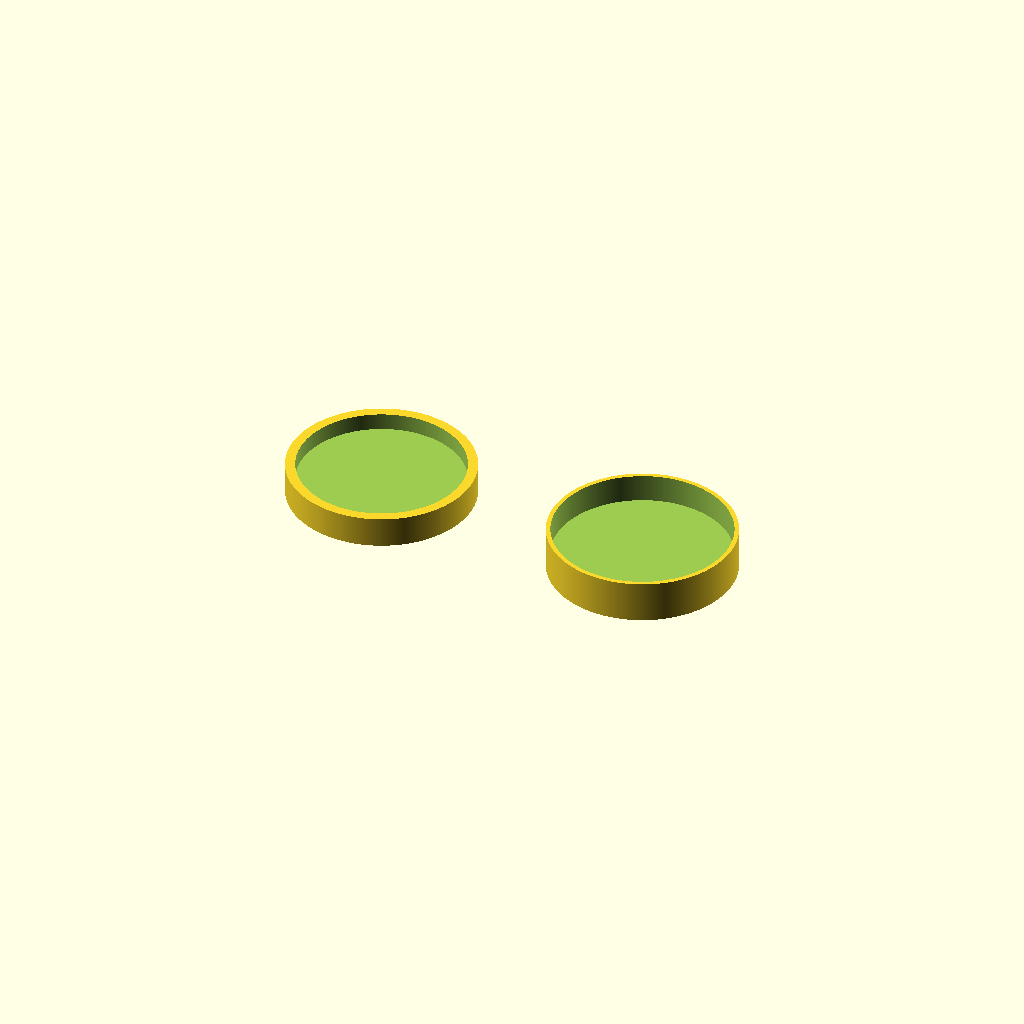
Cell 1: the model at its default parameters.
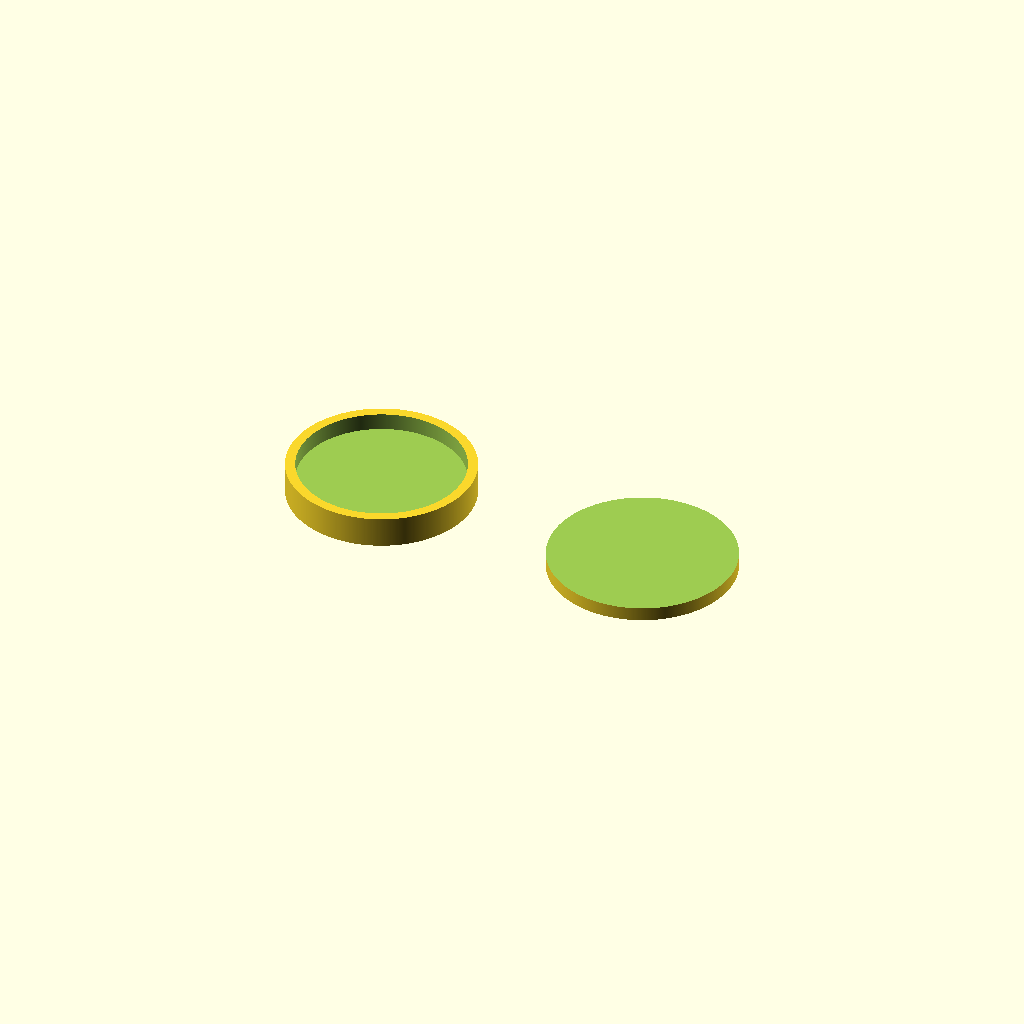
Cell 2: the same model with DOin = 76.8.
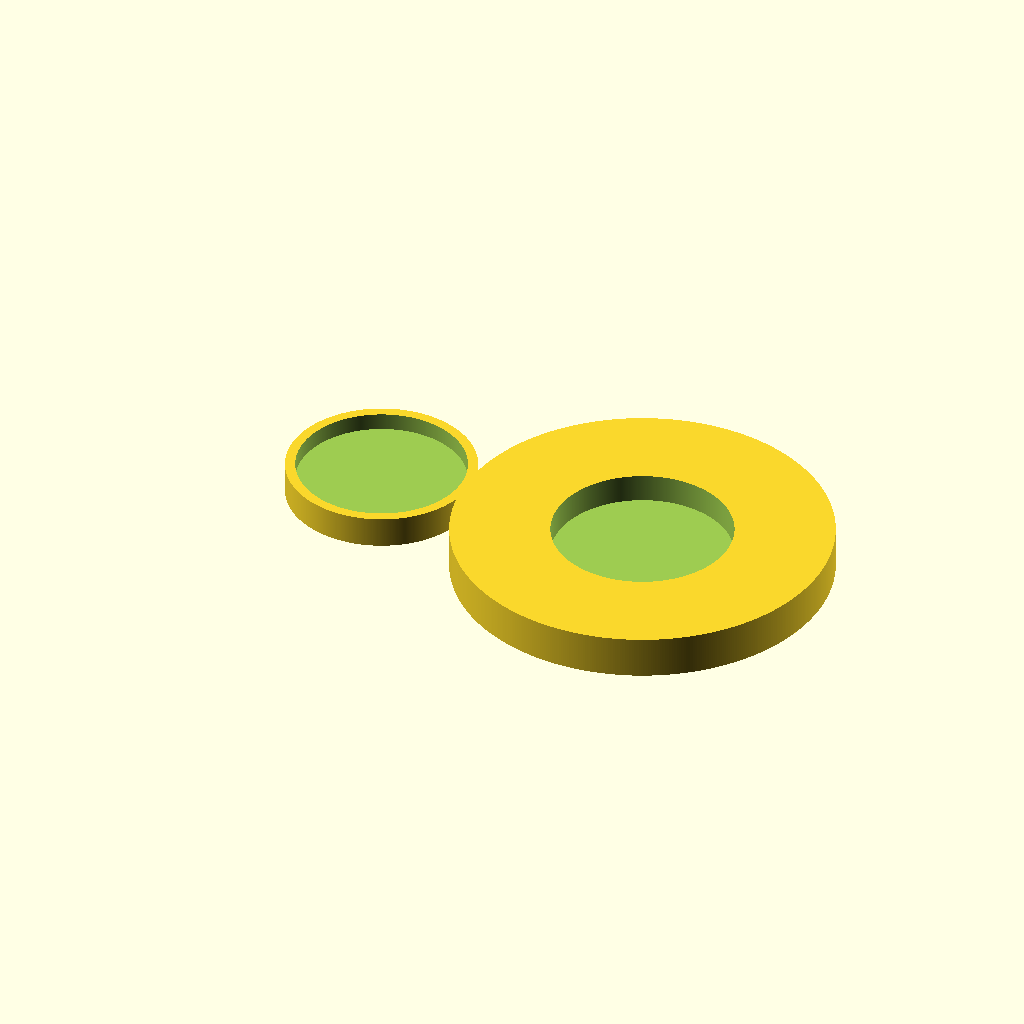
Cell 3 — DOout set to 80.6, the other parameters unchanged.
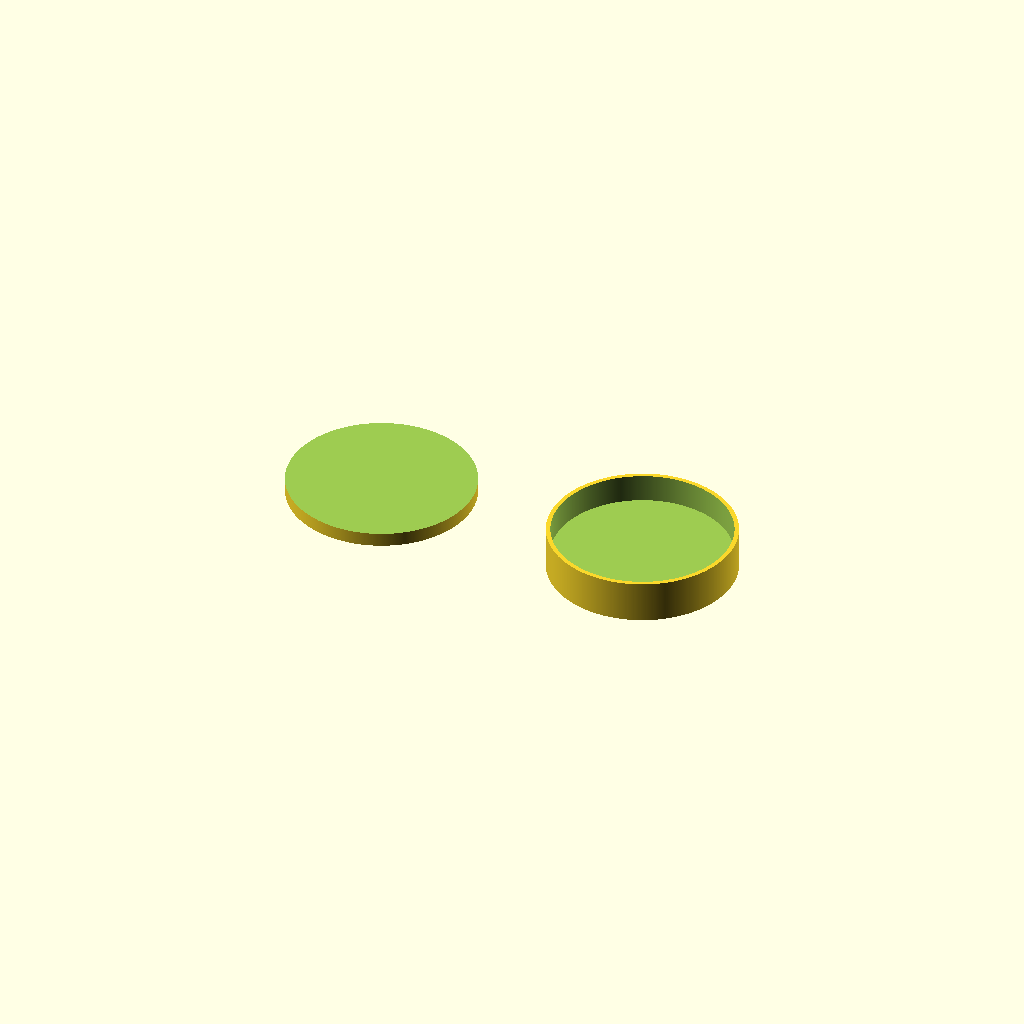
Cell 4: DIin = 72 (everything else at default).
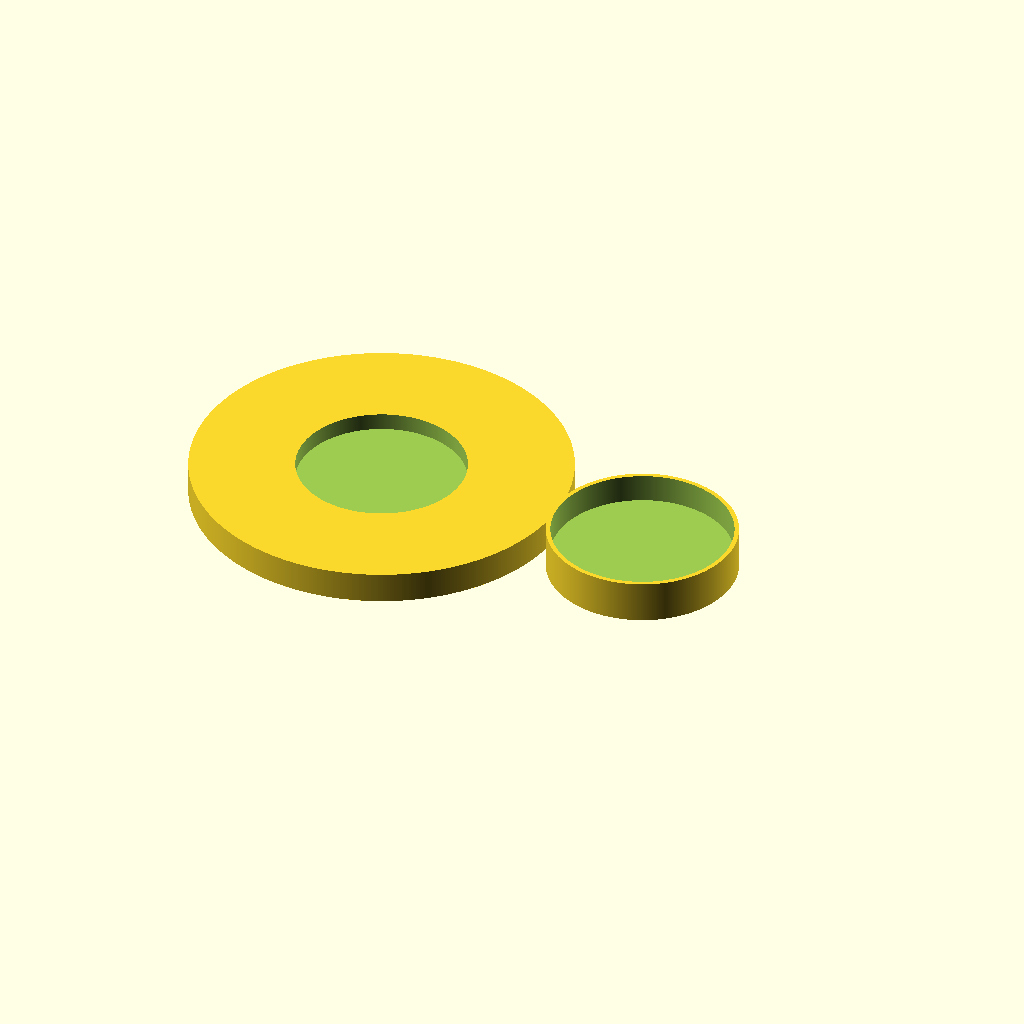
Cell 5 — DIout set to 80.6, the other parameters unchanged.
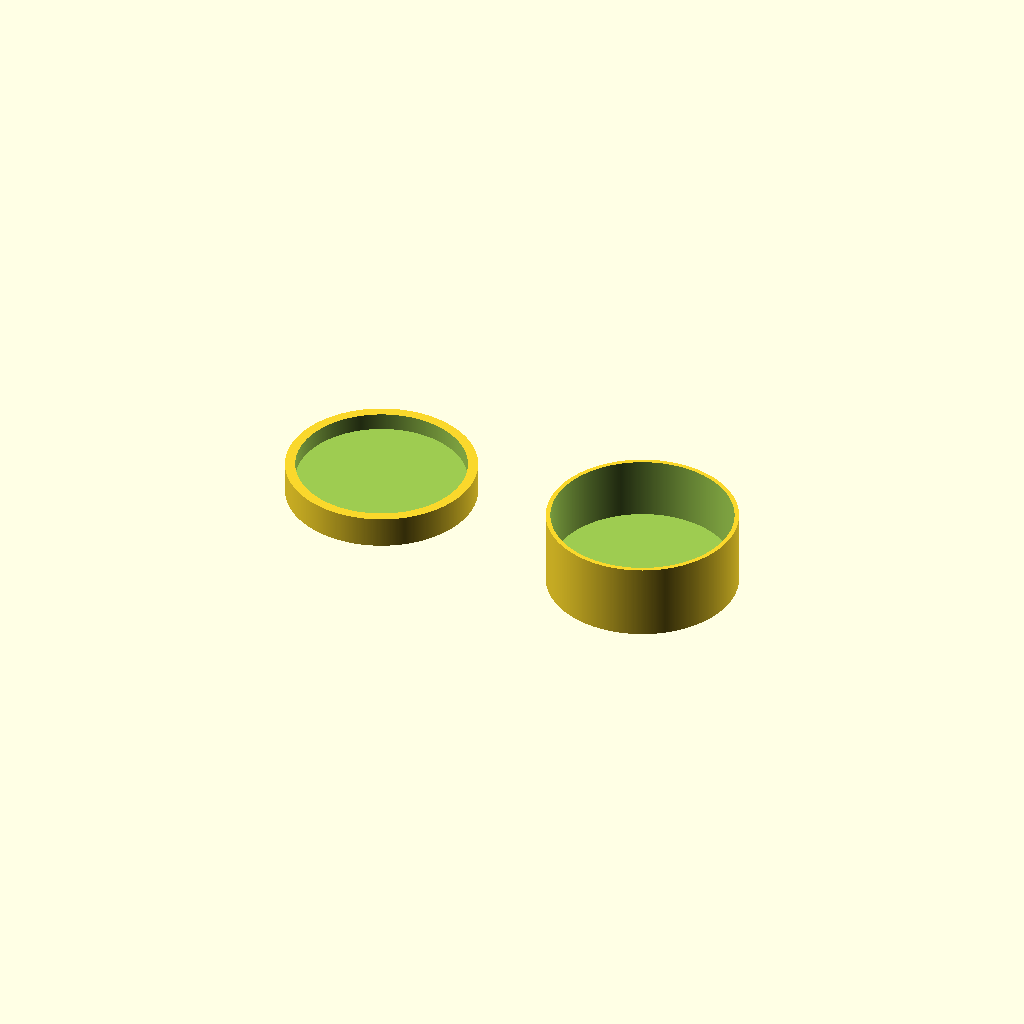
Cell 6: Ho = 14.2 (everything else at default).
One fixed orthographic camera (rotation 55°, 0°, 25°; colour scheme Cornfield) for every cell.
OpenSCAD source file scope_caps.scad:
$fn=512;

DOin = 38.4;

DOout = 40.3;

DIin = 36.0;
DIout = 40.3;

Ho = 7.1;

Hi = 4.7;

translate([30,0,0]) difference() {
    cylinder(h=Ho+2, d=DOout, center = true);
    translate([0,0,2]) cylinder(h=Ho, d=DOin, center = true);
}

translate([-30,0,0]) difference() {
    cylinder(h=Hi+2, d=DIout, center = true);
    translate([0,0,2]) cylinder(h=Hi, d=DIin, center = true);
}
Parameter table extracted from the source (name, type, default, range or options):
DOin: number, default 38.4
DOout: number, default 40.3
DIin: number, default 36
DIout: number, default 40.3
Ho: number, default 7.1
Hi: number, default 4.7
